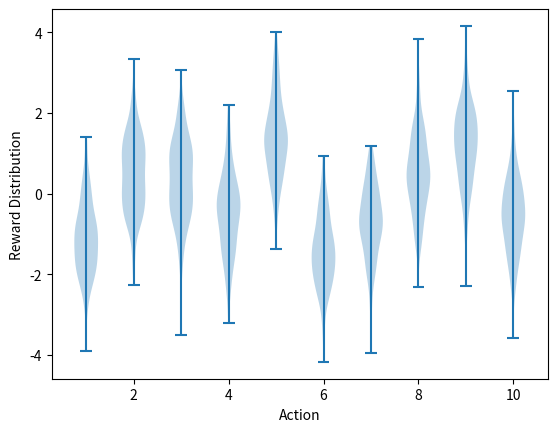

Write the Python code that produced this figure. (Note: this script raises an exception after producing the figure.)
#######################################################################
# Copyright (C)                                                       #
# 2016-2018 Shangtong Zhang(zhangshangtong.cpp@gmail.com)             #
# 2016 Tian Jun(tianjun.cpp@gmail.com)                                #
# 2016 Artem Oboturov(oboturov@gmail.com)                             #
# 2016 Kenta Shimada(hyperkentakun@gmail.com)                         #
# Permission given to modify the code as long as you keep this        #
# declaration at the top                                              #
#######################################################################

import matplotlib
import matplotlib.pyplot as plt
import numpy as np
from tqdm import tqdm


class Bandit:
    def __init__(self, k_arm=10, epsilon=0, initial=0, step_size=0.1, sample_averages=False, UCB_param=None,
                 gradient=False, gradient_baseline=False, true_reward = 0.):
        """
        Initialize Bandit Problem to run different algorithms
        :param k_arm: number of arms
        :param epsilon: probability for exploration in epsilon-greedy algorithm
        :param initial: initial estimation for each action
        :param step_size: constant step size for updating estimations
        :param sample_averages: if True, use sample-averages to update estimations instead of constant step size
        :param USB_param: if not None, use UCB algorithm to select action
        :param gradient: if True, use gradient based bandit algorithm
        :param gradient_baseline: if True, use average reward as baseline for gradient based bandit algorithm
        :param true_reward:
        """
        self.k = k_arm
        self.step_size = step_size
        self.sample_averages = sample_averages
        self.indices = np.arange(self.k)    # array([0, 1, ..., k-1])
        self.time = 0
        self.UCB_param = UCB_param
        self.gradient = gradient
        self.gradient_baseline = gradient_baseline
        self.average_reward = 0
        self.true_reward = true_reward
        self.epsilon = epsilon
        self.initial = initial

        # real reward for each action
        self.q_true = np.random.randn(self.k) + self.true_reward

        # estimation for each action
        self.q_estimation = np.zeros(self.k) + self.initial

        # number of chosen times for each action
        self.action_count = np.zeros(self.k)

        # action with max estimation action-value
        self.best_action = np.argmax(self.q_true)

        # soft-max distribution of each action for gradient algo
        self.action_prob = np.zeros(self.k)

    def reset(self):
        self.q_true = np.random.randn(self.k) + self.true_reward
        self.q_estimation = np.zeros(self.k) + self.initial
        self.action_count = np.zeros(self.k)
        self.best_action = np.argmax(self.q_true)

    def act(self):
        """
        Get an action for this bandit
        :return: action selected using epsilon-greedy
        """
        # epsilon-greedy, choose a random action with probability epsilon
        if np.random.rand() < self.epsilon:
            return np.random.choice(self.indices)

        # UCB algo
        if self.UCB_param is not None:
            UCB_estimation = self.q_estimation + \
                             self.UCB_param * np.sqrt(np.log(self.time + 1) / (self.action_count + 1e-5))
            q_best = np.max(UCB_estimation)
            return np.random.choice([action for action, q in enumerate(UCB_estimation) if q == q_best])

        # gradient algo
        if self.gradient:
            exp_est = np.exp(self.q_estimation)
            self.action_prob = exp_est / np.sum(exp_est)
            return np.random.choice(self.indices, p=self.action_prob)

        return np.argmax(self.q_estimation)

    def step(self, action):
        """
        Take an action, update estimation for this action
        :param action: action in [0, 1, ..., k-1]
        :return: actual reward got from taking action
        """
        # generate the reward under N(real_reward, 1)
        reward = np.random.randn() + self.q_true[action]
        self.time += 1
        self.average_reward = (self.time - 1.0) / self.time * self.average_reward + reward / self.time
        self.action_count[action] += 1

        if self.sample_averages:
            # update estimation using sample averages
            self.q_estimation[action] += 1.0 / self.action_count[action] * (reward - self.q_estimation[action])
        elif self.gradient:
            one_hot = np.zeros(self.k)
            one_hot[action] = 1
            if self.gradient_baseline:
                baseline = self.average_reward
            else:
                baseline = 0
            self.q_estimation = self.q_estimation + self.step_size * (reward - baseline) (one_hot - self.action_prob)
        else:
            # update estimation with constant step size
            self.q_estimation[action] += self.step_size * (reward - self.q_estimation[action])

        return reward


def simulate(runs, time, bandits):
    """
    Simulate runs
    :param runs: number of full runs
    :param time: number of time-steps per run
    :param bandits: bandits for a run, containing which algo to run
    :return: best_action_counts, rewards
    """
    best_action_counts = np.zeros((len(bandits), runs, time))
    rewards = np.zeros(best_action_counts.shape)
    for i, bandit in enumerate(bandits):
        for r in tqdm(range(runs)):
            bandit.reset()
            for t in range(time):
                action = bandit.act()
                reward = bandit.step(action)
                rewards[i, r, t] = reward
                if action == bandit.best_action:
                    best_action_counts[i, r, t] = 1

    # sum best action counts and rewards over a run
    best_action_counts = best_action_counts.mean(axis=1)
    rewards = rewards.mean(axis=1)
    return best_action_counts, rewards


def figure_2_1():
    plt.violinplot(dataset=np.random.randn(200, 10) + np.random.randn(10))
    plt.xlabel("Action")
    plt.ylabel("Reward Distribution")
    plt.savefig('../images/figure_2_1.png')
    plt.show()


def figure_2_2(runs=2000, time=1000):
    """
    Average performance of epsilon-greedy action-value methods on the 10-armed testbed.
    All methods used sample averages as their action-value estimates.
    """
    epsilons = [0, 0.1, 0.01]
    bandits = [Bandit(epsilon=eps, sample_averages=True) for eps in epsilons]
    best_action_counts, rewards = simulate(runs, time, bandits)

    plt.figure(figsize=(10, 20))

    plt.subplot(2, 1, 1)
    for eps, rewards in zip(epsilons, rewards):
        plt.plot(rewards, label='epsilon = %.02f' % (eps))
    plt.xlabel('steps')
    plt.ylabel('average reward')
    plt.legend()

    plt.subplot(2, 1, 2)
    for eps, counts in zip(epsilons, best_action_counts):
        plt.plot(counts, label='epsilon = %.02f' % (eps))
    plt.xlabel('steps')
    plt.ylabel('% optimal action')
    plt.legend()

    plt.savefig('../images/figure_2_2.png')
    plt.show()


def figure_2_3(runs=2000, time=1000):
    """
    The effect of optimistic initial action-value estimates on the 10-armed testbed.
    Both methods used a constant step-size parameter, alpha=0.1
    """
    bandits = []
    bandits.append(Bandit(epsilon=0, initial=5, step_size=0.1))
    bandits.append(Bandit(epsilon=0.1, initial=0, step_size=0.1))
    best_action_counts, _ = simulate(runs, time, bandits)

    plt.plot(best_action_counts[0], label='epsilon = 0, q = 5')
    plt.plot(best_action_counts[1], label='epsilon = 0.1, q = 0')
    plt.xlabel('Steps')
    plt.ylabel('Average Reward')
    plt.legend()

    plt.savefig('../images/figure_2_3.png')
    plt.show()


def figure_2_4(runs=2000, time=1000):
    """
    Average performance of UCB action selection on 10-armed testbed. As shown,
    UCB generally performs better than epsilon-greedy action selection, except in the first k steps,
    when its selected randomly among the as-yet-untried actions
    """
    bandits = []
    bandits.append(Bandit(epsilon=0, UCB_param=2, sample_averages=True))
    bandits.append(Bandit(epsilon=0.1, sample_averages=True))
    _, average_rewards = simulate(runs, time, bandits)

    plt.plot(average_rewards[0], label='UCB c = 2')
    plt.plot(average_rewards[1], label='epsilon greedy epsilon = 0.1')
    plt.xlabel('Steps')
    plt.ylabel('Average Reward')
    plt.legend()

    plt.savefig('../images/figure_2_4.png')
    plt.show()


def figure_2_5(runs=2000, time=1000):
    """
    Average performance of the gradient bandit algorithm with and without a reward baseline on the 10-armed testbed
    when the q*(a) are chosen to be near +4 rather tha near zero
    """
    bandits = []
    bandits.append(Bandit(gradient=True, step_size=0.1, gradient_baseline=True, true_reward=4))
    bandits.append(Bandit(gradient=True, step_size=0.1, gradient_baseline=False, true_reward=4))
    bandits.append(Bandit(gradient=True, step_size=0.4, gradient_baseline=True, true_reward=4))
    bandits.append(Bandit(gradient=True, step_size=0.4, gradient_baseline=False, true_reward=4))
    best_action_counts, _ = simulate(runs, time, bandits)
    labels = ['alpha = 0.1, with baseline',
              'alpha = 0.1, without baseline',
              'alpha = 0.4, with baseline',
              'alpha = 0.4, without baselin']

    for i in range(0, len(bandits)):
        plt.plot(best_action_counts[i], label=labels[i])
    plt.xlabel('Steps')
    plt.ylabel('% Optimal Action')
    plt.legend()

    plt.savefig('../images/figure_2_5.png')
    plt.close()


def figure_2_6(runs=2000, time=1000):
    """
    A parameter study of the various bandit algorithms presented in this chapter.
    Each point is the average reward obtained over 1000 steps with a particular algorithm
    at a particular setting of its parameter.
    """
    labels = ['epsilog-greedy', 'gradient bandit', 'UCB', 'optimistic initialization']

    generators = [lambda epsilon: Bandit(epsilon=epsilon, sample_averages=True),
                  lambda alpha: Bandit(gradient=True, step_size=alpha, gradient_baseline=True),
                  lambda coef: Bandit(epsilon=0, UCB_param=coef, sample_averages=True),
                  lambda initial: Bandit(epsilon=0, initial=initial, step_size=0.1)]
    parameters = [np.arange(-7. -1, dtype=np.float),
                  np.arange(-5, 2, dtype=np.float),
                  np.arange(-4, 3, dtype=np.float),
                  np.arange(-2, 3, dtype=np.float)]
    bandits = []
    for generator, parameter in zip(generators, parameters):
        for param in parameter:
            bandits.append(generator(pow(2, param)))

    _, average_rewards = simulate(runs, time, bandits)
    rewards = np.mean(average_rewards, axis=1)

    i = 0
    for label, parameter in zip(labels, parameters):
        l = len(parameter)
        plt.plot(parameter, rewards[i:i+l], label=label)
        i += l
    plt.xlabel('Parameter(2^x)')
    plt.ylabel('Average reward')
    plt.legend()

    plt.savefig('../images/figure_2_6.png')
    plt.show()


if __name__ == "__main__":
    figure_2_1()
    figure_2_2()
    figure_2_3()
    figure_2_4()
    figure_2_5()
    figure_2_6()
